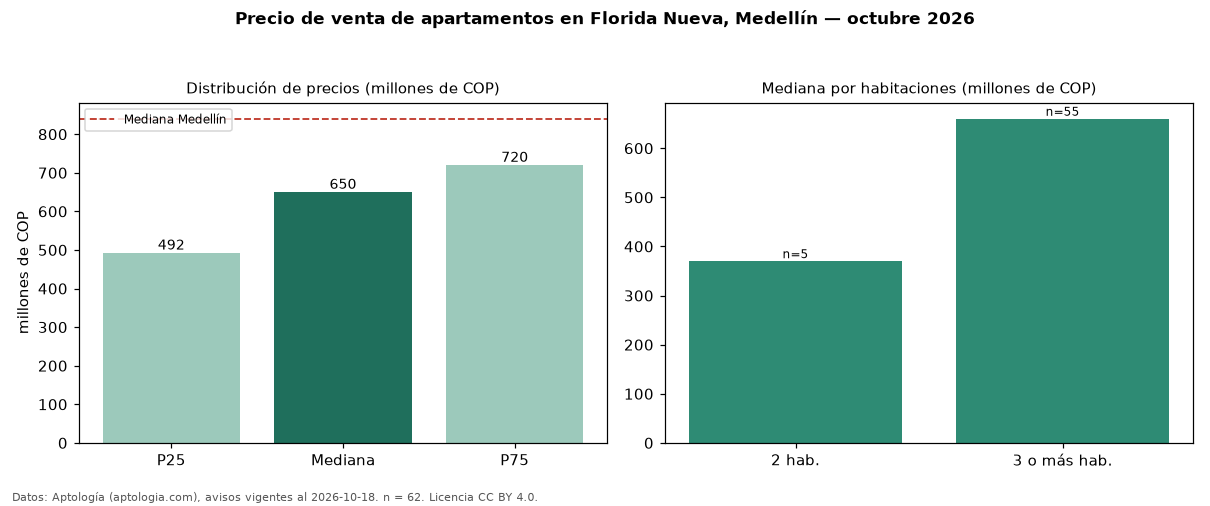

The table this chart was drawn from, first rows:
seccion, metrica, valor, moneda, n
precio, p25, 492500000, COP, 62
precio, mediana, 650000000, COP, 62
precio, p75, 720000000, COP, 62
precio, minimo, 299000000, COP, 62
precio, maximo, 1400000000, COP, 62
m2, mediana_precio_m2, 5494836, COP, 62
m2, area_mediana_m2, 121.0, m2, 62
admin, mediana_admin_mes, 310500, COP, 26
banos, mediana_banos, 3.0, , 
parqueadero, pct_con_parqueadero, 88.9, %, 45
estrato, estrato_mas_frecuente, 5, , 62
habitaciones, 2, 370000000, COP, 5
habitaciones, 3+, 660000000, COP, 55
ciudad, mediana_ciudad_referencia, 840000000, COP, 
ciudad, mediana_m2_ciudad, 7500000, COP, 
fuente, fecha_datos, 2026-10-18, , 
fuente, atribucion, https://www.aptologia.com/venta/medellin…, , 
fuente, licencia, CC BY 4.0, , 
